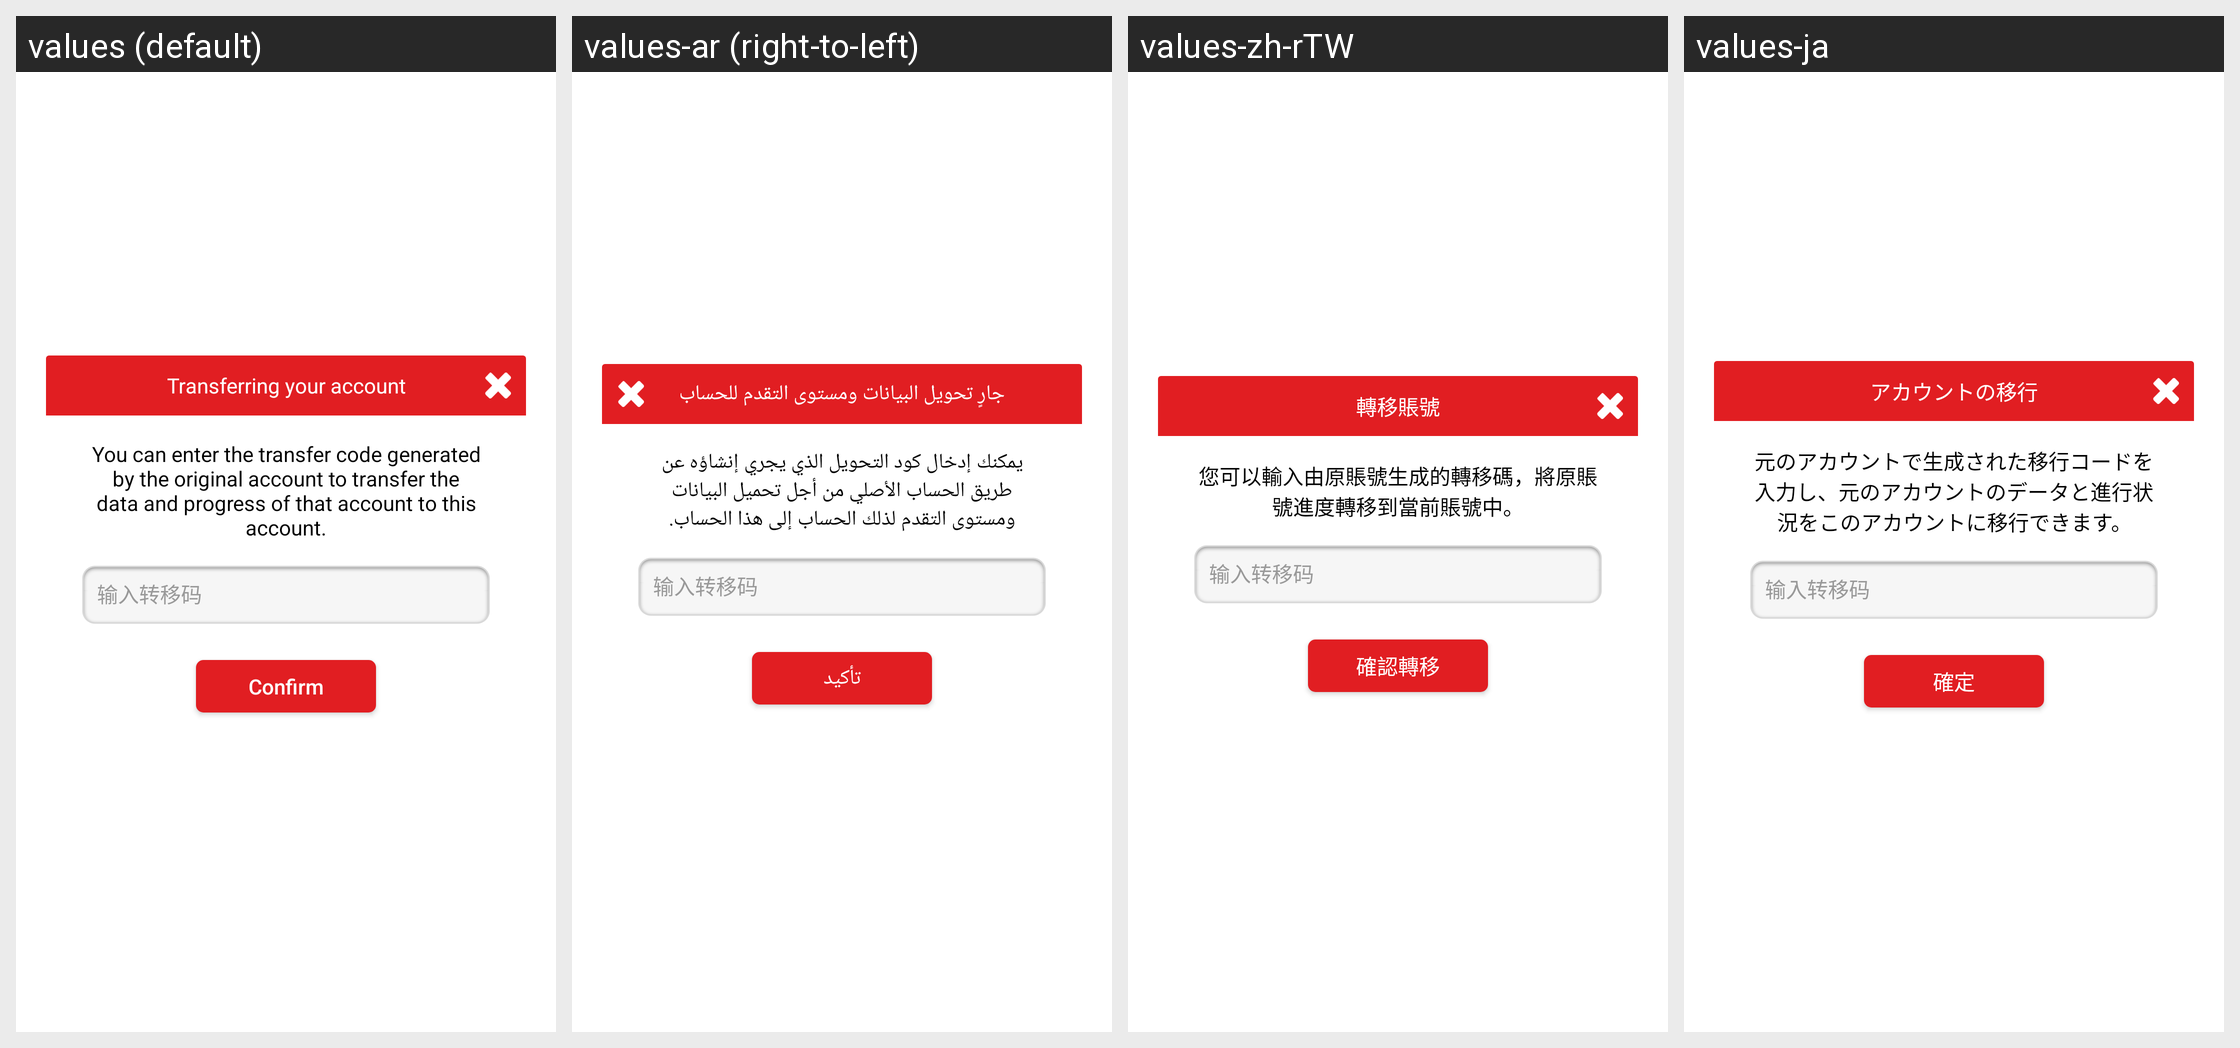

Locale-by-locale string values for the Android screen shown in this grid:
Android screen res/layout/n_sdk_dialog_transfer_account.xml rendered under 4 locales, left to right: values (default), values-ar (right-to-left), values-zh-rTW, values-ja. Device: Nexus 5 (rendered at 1080×1920; each locale shown at half size, 540×960, under a caption strip naming it); theme Theme.MaterialComponents.DayNight.NoActionBar.
Other locales in the repository, not shown: values-af, values-am, values-as, values-az, values-az-rAZ, values-be, values-be-rBY, values-bg, values-bn, values-bn-rBD, values-bn-rIN, values-bo, values-bs, values-ca, values-cs, values-da, values-de, values-el, values-en, values-en-rAU, values-en-rCA, values-en-rGB, values-en-rXC, values-en-rZG, values-es, values-es-rES, values-es-rMX, values-es-rUS, values-et, values-et-rEE, values-eu, values-eu-rES, values-fa, values-fi, values-fil-rPH, values-fr, values-fr-rCA, values-ga, values-gl, values-gl-rES, values-gu, values-gu-rIN, values-hi, values-hi-rIN, values-hr, values-hu, values-hy, values-hy-rAM, values-in, values-is, values-is-rIS, values-it, values-iw, values-ka, values-ka-rGE, values-kk, values-kk-rKZ, values-km, values-km-rKH, values-kn, values-kn-rIN, values-ko, values-ko-rKR, values-ky, values-ky-rKG, values-lo, values-lo-rLA, values-lt, values-lv, values-mg, values-mk, values-mk-rMK, values-ml, values-ml-rIN, values-mn, values-mn-rMN, values-mr, values-mr-rIN, values-ms, values-ms-rMY, values-my, values-my-rMM, values-my-rZG, values-nb, values-ne, values-ne-rNP, values-nl, values-or, values-pa, values-pa-rIN, values-pl, values-pl-rSP, values-pt, values-pt-rBR, values-pt-rPT, values-ro, values-ru, values-si, values-si-rLK, values-sk, values-sl, values-sq, values-sq-rAL, values-sr, values-sv, values-sw, values-ta, values-ta-rIN, values-te, values-te-rIN, values-tg, values-th, values-th-rTH, values-tk, values-tl, values-tr, values-uk, values-ur, values-ur-rPK, values-uz, values-uz-rUZ, values-vi, values-vi-rVN, values-xh, values-zh, values-zh-rCN, values-zh-rHK, values-zu.
Strings drawn on this screen, with the default value and each locale's value (text and hints the layout hard-codes, and strings that could not be matched under every locale, appear in the picture but are not listed):

n_sdk_sure_transfer
  values: Confirm
  values-ar: تأكيد
  values-zh-rTW: 確認轉移
  values-ja: 確定

n_sdk_transfer_account
  values: Transferring your account
  values-ar: جارٍ تحويل البيانات ومستوى التقدم للحساب
  values-zh-rTW: 轉移賬號
  values-ja: アカウントの移行

n_sdk_transfer_account_content_1
  values: You can enter the transfer code generated by the original account to transfer the data and progress of that account to this account.
  values-ar: يمكنك إدخال كود التحويل الذي يجري إنشاؤه عن طريق الحساب الأصلي من أجل تحميل البيانات ومستوى التقدم لذلك الحساب إلى هذا الحساب.
  values-zh-rTW: 您可以輸入由原賬號生成的轉移碼，將原賬號進度轉移到當前賬號中。
  values-ja: 元のアカウントで生成された移行コードを入力し、元のアカウントのデータと進行状況をこのアカウントに移行できます。
